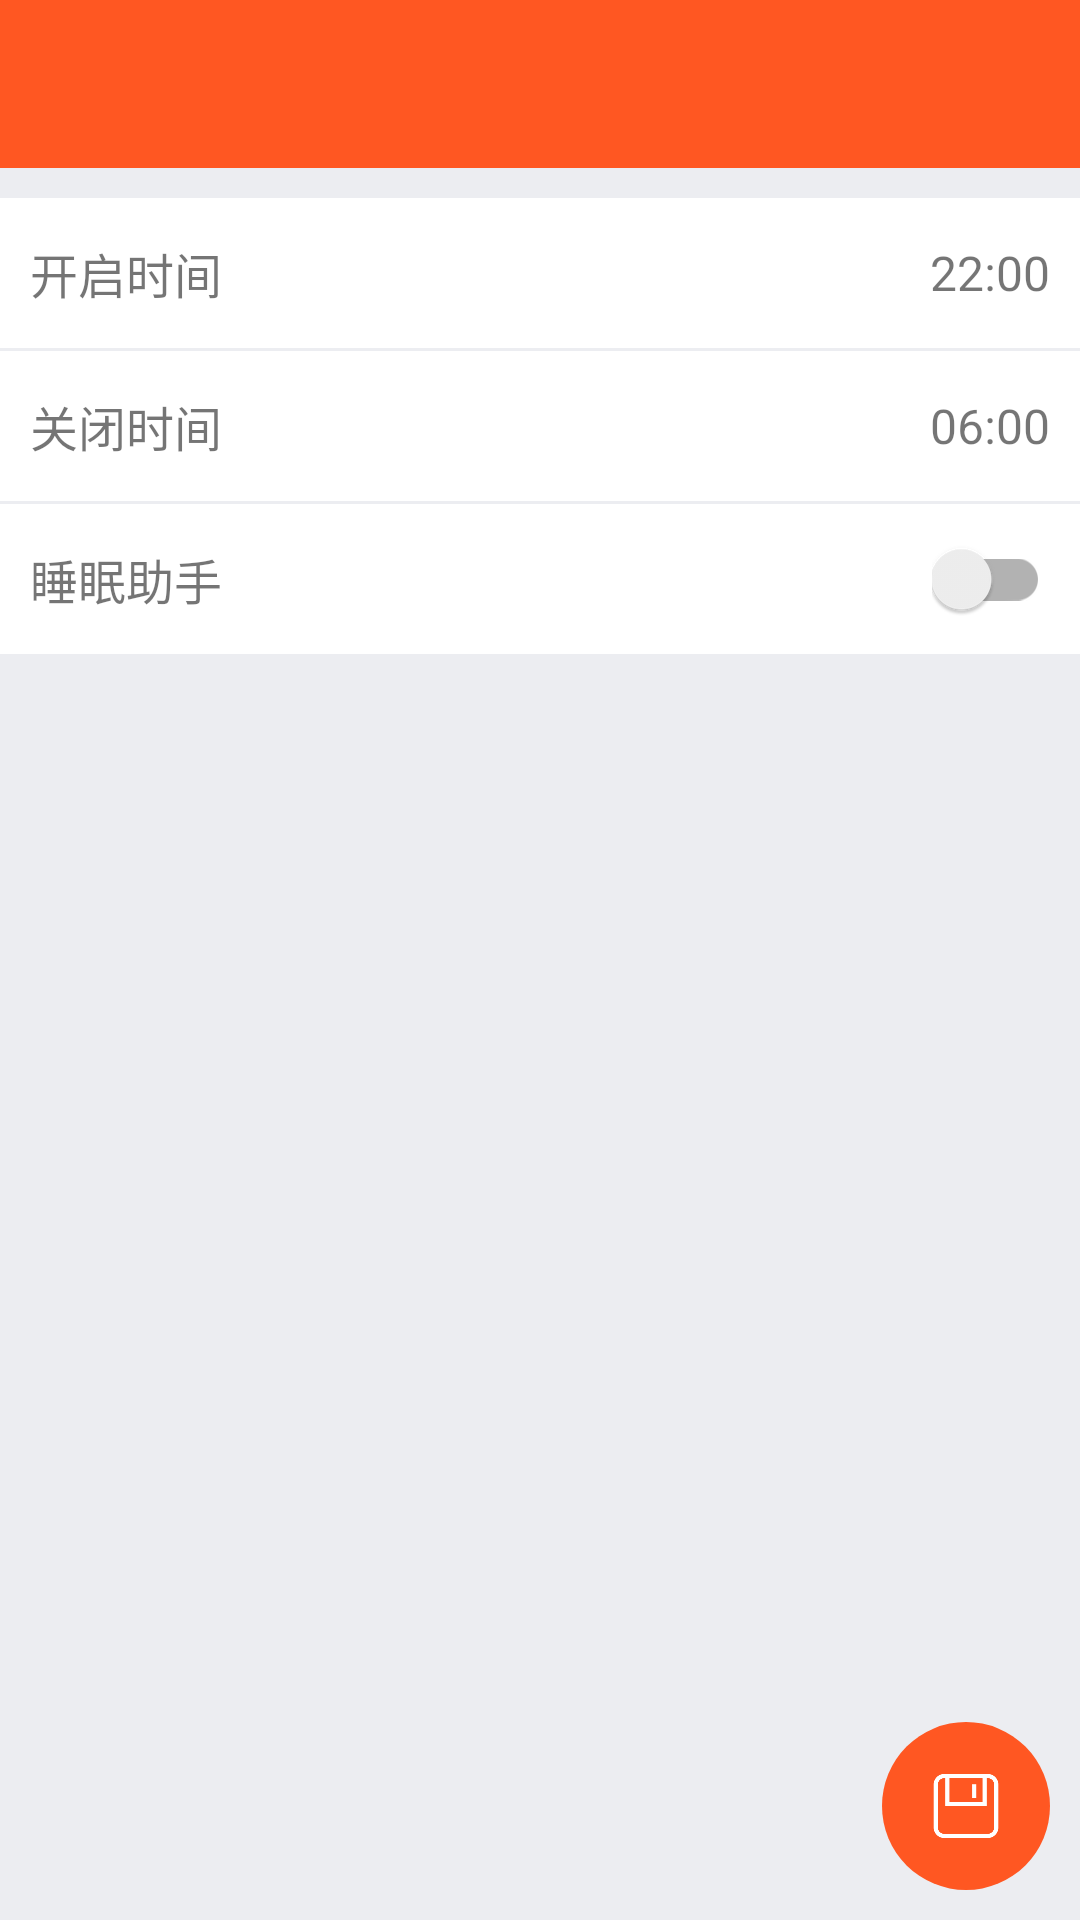

Layout XML and referenced resources for this Android screen:
<!-- AndroidManifest.xml: application theme AppTheme -->
<!-- res/layout/activity_sleep.xml -->
<?xml version="1.0" encoding="utf-8"?>
<android.support.design.widget.CoordinatorLayout xmlns:android="http://schemas.android.com/apk/res/android"
    xmlns:app="http://schemas.android.com/apk/res-auto"
    android:layout_width="match_parent"
    android:layout_height="match_parent"
    android:fitsSystemWindows="true">
    <LinearLayout
        android:layout_width="match_parent"
        android:layout_height="match_parent"
        android:orientation="vertical"
        android:background="@color/colorWindow">

        <include
            layout="@layout/toolbar"/>

        <LinearLayout
            android:id="@+id/amTimeLinearLayout"
            android:layout_width="match_parent"
            android:layout_height="@dimen/input_height"
            android:layout_marginTop="@dimen/edittext_margin_top"
            android:orientation="horizontal"
            android:paddingLeft="@dimen/padding_left"
            android:paddingRight="@dimen/padding_right"
            android:background="@drawable/selector_linearlayout">
            <TextView
                android:layout_width="@dimen/dp_0"
                android:layout_weight="1"
                android:layout_height="match_parent"
                android:text="@string/am_time"
                android:gravity="center_vertical"
                android:textSize="@dimen/text_size"/>
            <TextView
                android:id="@+id/amTimeTextView"
                android:layout_width="wrap_content"
                android:layout_height="match_parent"
                android:text="@string/am_time_default"
                android:gravity="center_vertical"
                android:textSize="@dimen/text_size"/>
        </LinearLayout>

        <LinearLayout
            android:id="@+id/pmTimeLinearLayout"
            android:layout_width="match_parent"
            android:layout_height="@dimen/input_height"
            android:layout_marginTop="@dimen/line_height"
            android:orientation="horizontal"
            android:paddingLeft="@dimen/padding_left"
            android:paddingRight="@dimen/padding_right"
            android:background="@drawable/selector_linearlayout">
            <TextView
                android:layout_width="@dimen/dp_0"
                android:layout_weight="1"
                android:layout_height="match_parent"
                android:text="@string/pm_time"
                android:gravity="center_vertical"
                android:textSize="@dimen/text_size"/>
            <TextView
                android:id="@+id/pmTimeTextView"
                android:layout_width="wrap_content"
                android:layout_height="match_parent"
                android:text="@string/pm_time_default"
                android:gravity="center_vertical"
                android:textSize="@dimen/text_size"/>
        </LinearLayout>

        <LinearLayout
            android:id="@+id/switchCompatLinearLayout"
            android:layout_width="match_parent"
            android:layout_height="@dimen/switch_height"
            android:layout_marginTop="@dimen/line_height"
            android:orientation="horizontal"
            android:paddingLeft="@dimen/padding_left"
            android:paddingRight="@dimen/padding_right"
            android:background="@drawable/selector_linearlayout">
            <TextView
                android:layout_width="@dimen/dp_0"
                android:layout_weight="1"
                android:layout_height="match_parent"
                android:text="@string/life_sleep"
                android:gravity="center_vertical"
                android:textSize="@dimen/text_size"/>
            <android.support.v7.widget.SwitchCompat
                android:id="@+id/switchCompat"
                android:layout_width="wrap_content"
                android:layout_height="match_parent"
                android:checked="false"
                android:clickable="false"/>
        </LinearLayout>
    </LinearLayout>

    <android.support.design.widget.FloatingActionButton
        android:id="@+id/sleepSave"
        android:layout_width="wrap_content"
        android:layout_height="wrap_content"
        android:src="@drawable/icon_save"
        android:layout_gravity="bottom|right"
        android:layout_margin="@dimen/padding_right"
        app:backgroundTint="@color/colorButton"
        app:rippleColor="@color/colorButtonRipple"
        app:borderWidth="@dimen/fab_border"
        app:elevation="@dimen/fab_elevation"
        app:pressedTranslationZ="@dimen/fab_pressed"
        app:fabSize="normal" />
</android.support.design.widget.CoordinatorLayout>
<!-- res/layout/toolbar.xml (included above) -->
<?xml version="1.0" encoding="utf-8"?>
<LinearLayout xmlns:android="http://schemas.android.com/apk/res/android"
    android:layout_width="match_parent"
    android:layout_height="wrap_content">

    <android.support.v7.widget.Toolbar
        android:id="@+id/toolbar"
        android:layout_width="match_parent"
        android:layout_height="?android:actionBarSize"
        android:background="@color/colorPrimary">
        <TextView
            android:id="@+id/toolbarText"
            android:layout_width="match_parent"
            android:layout_height="match_parent"
            android:gravity="center"
            android:textColor="@color/colorWhite"
            android:textSize="@dimen/text_size" />
    </android.support.v7.widget.Toolbar>

</LinearLayout>
<!-- resources referenced by this layout -->
<resources>
  <color name="colorButton">#FF5722</color>
  <color name="colorButtonRipple">#E64A19</color>
  <color name="colorPrimary">#FF5722</color>
  <color name="colorWhite">#FFFFFF</color>
  <color name="colorWindow">#ECEDF1</color>
  <dimen name="dp_0">0dp</dimen>
  <dimen name="edittext_margin_top">10dp</dimen>
  <dimen name="fab_border">0dp</dimen>
  <dimen name="fab_elevation">0dp</dimen>
  <dimen name="fab_pressed">0dp</dimen>
  <dimen name="input_height">50dp</dimen>
  <dimen name="line_height">1dp</dimen>
  <dimen name="padding_left">10dp</dimen>
  <dimen name="padding_right">10dp</dimen>
  <dimen name="switch_height">50dp</dimen>
  <dimen name="text_size">16sp</dimen>
  <!-- drawable icon_save: png bitmap (drawable-hdpi, 3572 bytes) -->
  <!-- drawable selector_linearlayout (drawable) -->
  <?xml version="1.0" encoding="utf-8"?>
  <selector xmlns:android="http://schemas.android.com/apk/res/android">
      <item android:state_pressed="true"
          android:drawable="@color/colorInputRipple"/>
      <item
          android:drawable="@color/colorWhite"/>
  </selector>
  <string name="am_time">开启时间</string>
  <string name="am_time_default">22:00</string>
  <string name="life_sleep">睡眠助手</string>
  <string name="pm_time">关闭时间</string>
  <string name="pm_time_default">06:00</string>
  <style name="AppTheme" parent="Theme.AppCompat.Light.NoActionBar">
          
          <item name="colorPrimary">@color/colorPrimary</item>
          <item name="colorPrimaryDark">@color/colorPrimaryDark</item>
          <item name="colorAccent">@color/colorAccent</item>
          <item name="toolbarStyle">@style/MyToolbar</item>
      </style>
  <color name="colorInputRipple">#E3E2E2</color>
  <color name="colorPrimaryDark">#E64A19</color>
  <color name="colorAccent">#FF5722</color>
  <style name="MyToolbar" parent="Widget.AppCompat.Toolbar">
          <item name="contentInsetStart">0dp</item>
          <item name="titleMargin">0dp</item>
      </style>
</resources>
